3-way image classification set "data" from GitHub (pistori/exemplos_pytorch); label vocabulary: acara-bandeira, carp, orange platy.

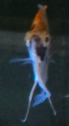
Label: acara-bandeira

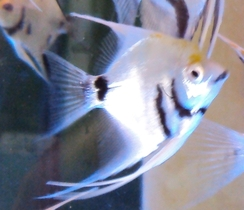
Label: acara-bandeira

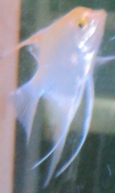
Label: acara-bandeira

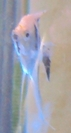
Label: acara-bandeira

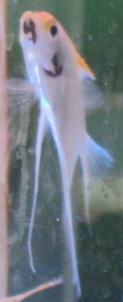
Label: acara-bandeira
